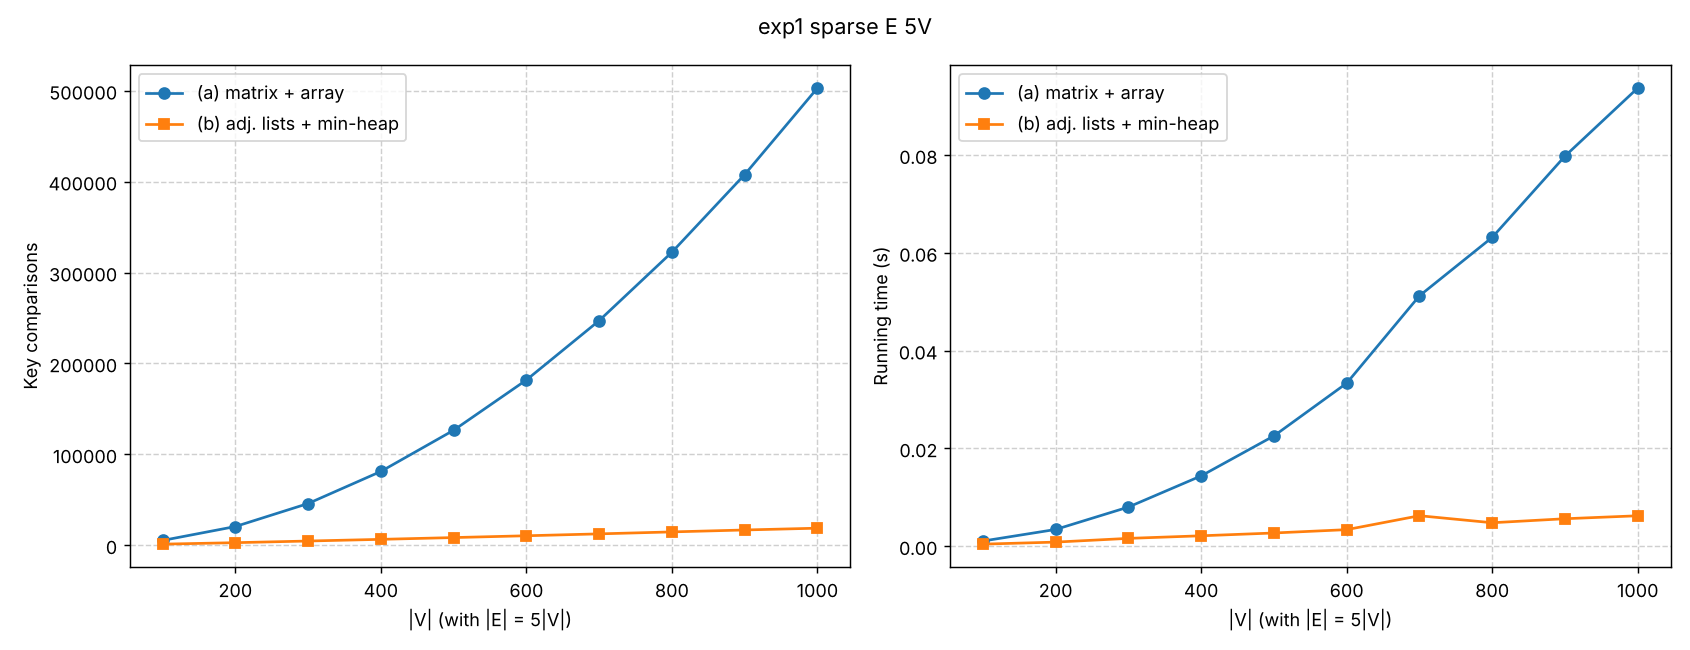

Data behind this chart, as committed beside it:
V, E, cmp_matrix_array, cmp_list_heap, sec_matrix_array, sec_list_heap
100, 500, 5307, 1243, 0.001055, 0.0004203
200, 1000, 20609, 2861, 0.003423, 0.0008379
300, 1500, 45931, 4673, 0.008006, 0.0016
400, 2000, 81228, 6516, 0.01438, 0.002129
500, 2500, 126525, 8474, 0.02256, 0.002702
600, 3000, 181842, 10464, 0.03335, 0.003386
700, 3500, 247155, 12542, 0.05123, 0.006235
800, 4000, 322414, 14701, 0.06318, 0.004797
900, 4500, 407800, 16826, 0.07981, 0.005618
1000, 5000, 503005, 18802, 0.09373, 0.006224
